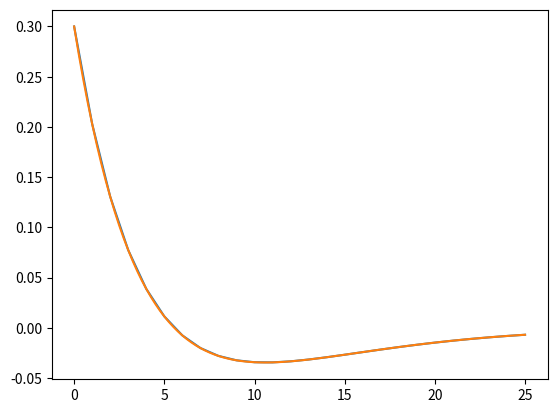

Reproduce this figure in Python.
from math import cos,exp,sqrt,pi
import numpy as np

k=4
sign=0.15
m=9
a=0.3
lis_t=range(0,26)
lis_y=[]
for i in lis_t:
     z=a*exp(-sign*i)*cos(sqrt((k/m)*i))
     lis_y.append(z)

t_array=np.array(lis_t)
y_array=np.array(lis_y)

import matplotlib.pyplot as plt
plt.plot(t_array,y_array)
plt.show()

def osci(t):
     k=4
     sign=0.15
     m=9
     a=0.3
     return a*exp(-sign*t)*cos(sqrt((k/m)*t))
x=np.linspace(0,25,101)
vector=np.vectorize(osci)
vectorizer=vector(x)
plt.plot(x,vectorizer)
plt.show()






     
     
     
